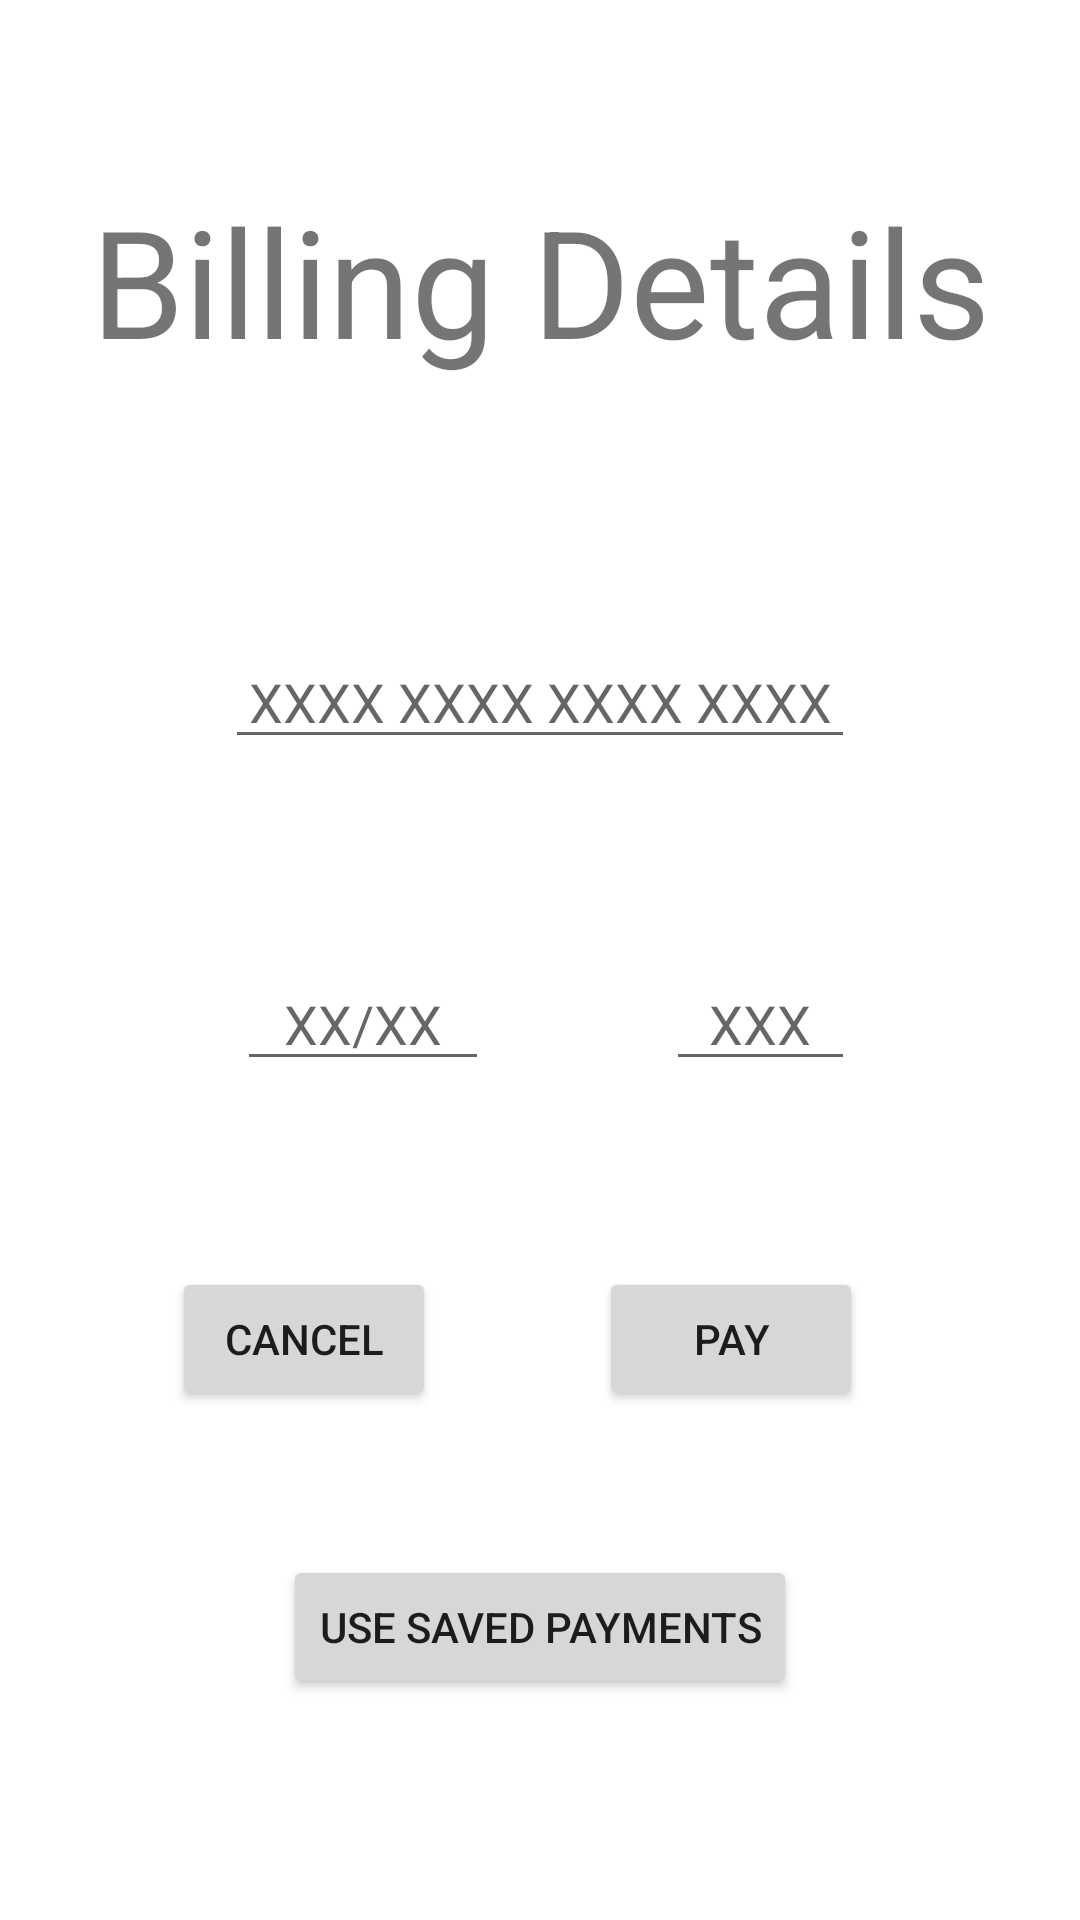

Here is an Android app screen rendered from its layout file. Give the layout XML and the strings, colors and styles it references.
<!-- AndroidManifest.xml: application theme Theme.ParkingCars -->
<!-- res/layout/activity_billing_data.xml -->
<?xml version="1.0" encoding="utf-8"?>
<androidx.constraintlayout.widget.ConstraintLayout xmlns:android="http://schemas.android.com/apk/res/android"
    xmlns:app="http://schemas.android.com/apk/res-auto"
    xmlns:tools="http://schemas.android.com/tools"
    android:layout_width="match_parent"
    android:layout_height="match_parent"
    android:background="@color/orange"
    tools:context=".BillingData">

    <TextView
        android:id="@+id/textView3"
        android:layout_width="wrap_content"
        android:layout_height="wrap_content"
        android:layout_marginTop="60dp"
        android:text="Billing Details"
        android:textSize="50sp"
        app:layout_constraintEnd_toEndOf="parent"
        app:layout_constraintStart_toStartOf="parent"
        app:layout_constraintTop_toTopOf="parent" />

    <EditText
        android:id="@+id/cardNum"
        android:layout_width="wrap_content"
        android:layout_height="wrap_content"
        android:layout_marginTop="85dp"
        android:ems="10"
        android:gravity="center"
        android:hint="XXXX XXXX XXXX XXXX"
        android:inputType="number"
        android:maxLength="19"
        app:layout_constraintEnd_toEndOf="parent"
        app:layout_constraintStart_toStartOf="parent"
        app:layout_constraintTop_toBottomOf="@+id/textView3" />

    <EditText
        android:id="@+id/cardExp"
        android:layout_width="wrap_content"
        android:layout_height="wrap_content"
        android:layout_marginTop="66dp"
        android:layout_marginEnd="59dp"
        android:layout_marginRight="59dp"
        android:ems="4"
        android:gravity="center"
        android:hint="XX/XX"
        android:inputType="number"
        android:maxLength="5"
        app:layout_constraintEnd_toStartOf="@+id/cvcNum"
        app:layout_constraintTop_toBottomOf="@+id/cardNum" />

    <EditText
        android:id="@+id/cvcNum"
        android:layout_width="wrap_content"
        android:layout_height="wrap_content"
        android:ems="3"
        android:gravity="center"
        android:hint="XXX"
        android:inputType="number"
        android:maxLength="3"
        app:layout_constraintBaseline_toBaselineOf="@+id/cardExp"
        app:layout_constraintEnd_toEndOf="@+id/cardNum" />

    <Button
        android:id="@+id/cancel"
        android:layout_width="wrap_content"
        android:layout_height="wrap_content"
        android:layout_marginStart="3dp"
        android:layout_marginLeft="3dp"
        android:layout_marginTop="62dp"
        android:text="@android:string/cancel"
        app:layout_constraintBottom_toBottomOf="parent"
        app:layout_constraintEnd_toStartOf="@+id/pay"
        app:layout_constraintStart_toStartOf="parent"
        app:layout_constraintTop_toBottomOf="@+id/cardExp"
        app:layout_constraintVertical_bias="0.0" />

    <Button
        android:id="@+id/pay"
        android:layout_width="wrap_content"
        android:layout_height="wrap_content"
        android:layout_marginEnd="18dp"
        android:layout_marginRight="18dp"
        android:text="PAY"
        app:layout_constraintBaseline_toBaselineOf="@+id/cancel"
        app:layout_constraintEnd_toEndOf="parent"
        app:layout_constraintStart_toEndOf="@+id/cancel" />

    <Button
        android:id="@+id/savCrd"
        android:layout_width="wrap_content"
        android:layout_height="wrap_content"
        android:layout_marginTop="48dp"
        android:text="Use Saved Payments"
        app:layout_constraintEnd_toEndOf="parent"
        app:layout_constraintStart_toStartOf="parent"
        app:layout_constraintTop_toBottomOf="@+id/pay" />
</androidx.constraintlayout.widget.ConstraintLayout>
<!-- resources referenced by this layout -->
<resources>
  <style name="Theme.ParkingCars" parent="Theme.MaterialComponents.DayNight.DarkActionBar">
          
          <item name="colorPrimary">@color/black</item>
          <item name="colorPrimaryVariant">@color/black</item>
          <item name="colorOnPrimary">#FFC107</item>
          
          <item name="colorSecondary">@color/black</item>
          <item name="colorSecondaryVariant">@color/black</item>
          <item name="colorOnSecondary">#FFC107</item>
          
          <item name="android:statusBarColor" tools:targetApi="l">?attr/colorPrimaryVariant</item>
          
      </style>
  <!-- not gathered from this repository: default colours our renderer supplied (Android Studio template values) -->
  <color name="black">#FF000000</color>
</resources>
